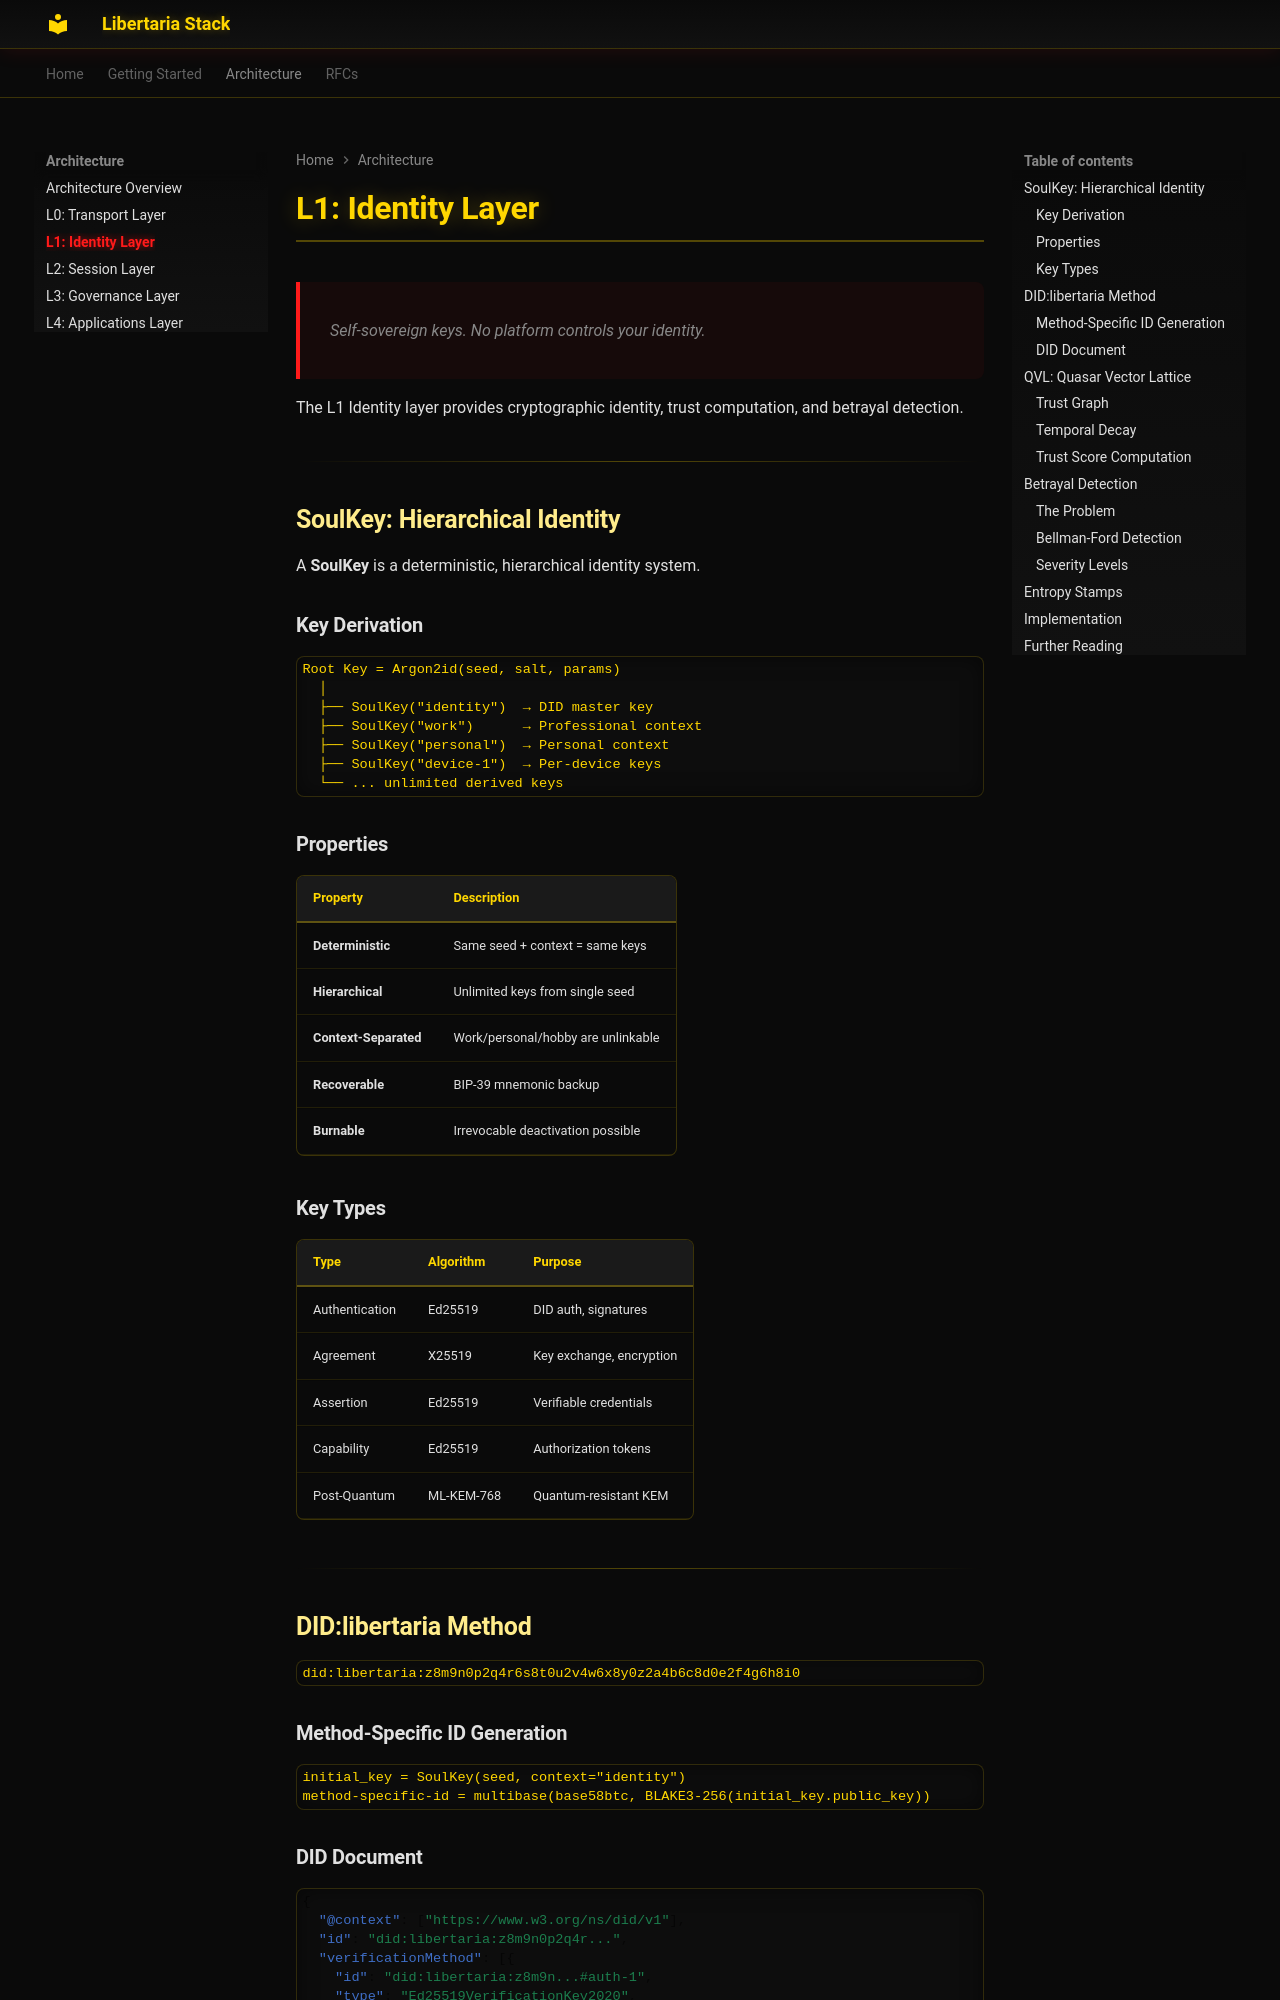

repository: libertaria-project/libertaria-stack · page: architecture/l1-identity/index.html · generator: mkdocs

# L1: Identity Layer

> Self-sovereign keys. No platform controls your identity.

The L1 Identity layer provides cryptographic identity, trust computation, and betrayal detection.

---

## SoulKey: Hierarchical Identity

A **SoulKey** is a deterministic, hierarchical identity system.

### Key Derivation

```
Root Key = Argon2id(seed, salt, params)
  │
  ├── SoulKey("identity")  → DID master key
  ├── SoulKey("work")      → Professional context
  ├── SoulKey("personal")  → Personal context
  ├── SoulKey("device-1")  → Per-device keys
  └── ... unlimited derived keys
```

### Properties

| Property | Description |
|:---------|:------------|
| **Deterministic** | Same seed + context = same keys |
| **Hierarchical** | Unlimited keys from single seed |
| **Context-Separated** | Work/personal/hobby are unlinkable |
| **Recoverable** | BIP-39 mnemonic backup |
| **Burnable** | Irrevocable deactivation possible |

### Key Types

| Type | Algorithm | Purpose |
|:-----|:----------|:--------|
| Authentication | Ed25519 | DID auth, signatures |
| Agreement | X25519 | Key exchange, encryption |
| Assertion | Ed25519 | Verifiable credentials |
| Capability | Ed25519 | Authorization tokens |
| Post-Quantum | ML-KEM-768 | Quantum-resistant KEM |

---

## DID:libertaria Method

```
did:libertaria:z8m9n0p2q4r6s8t0u2v4w6x8y0z2a4b6c8d0e2f4g6h8i0
```

### Method-Specific ID Generation

```
initial_key = SoulKey(seed, context="identity")
method-specific-id = multibase(base58btc, BLAKE3-256(initial_key.public_key))
```
